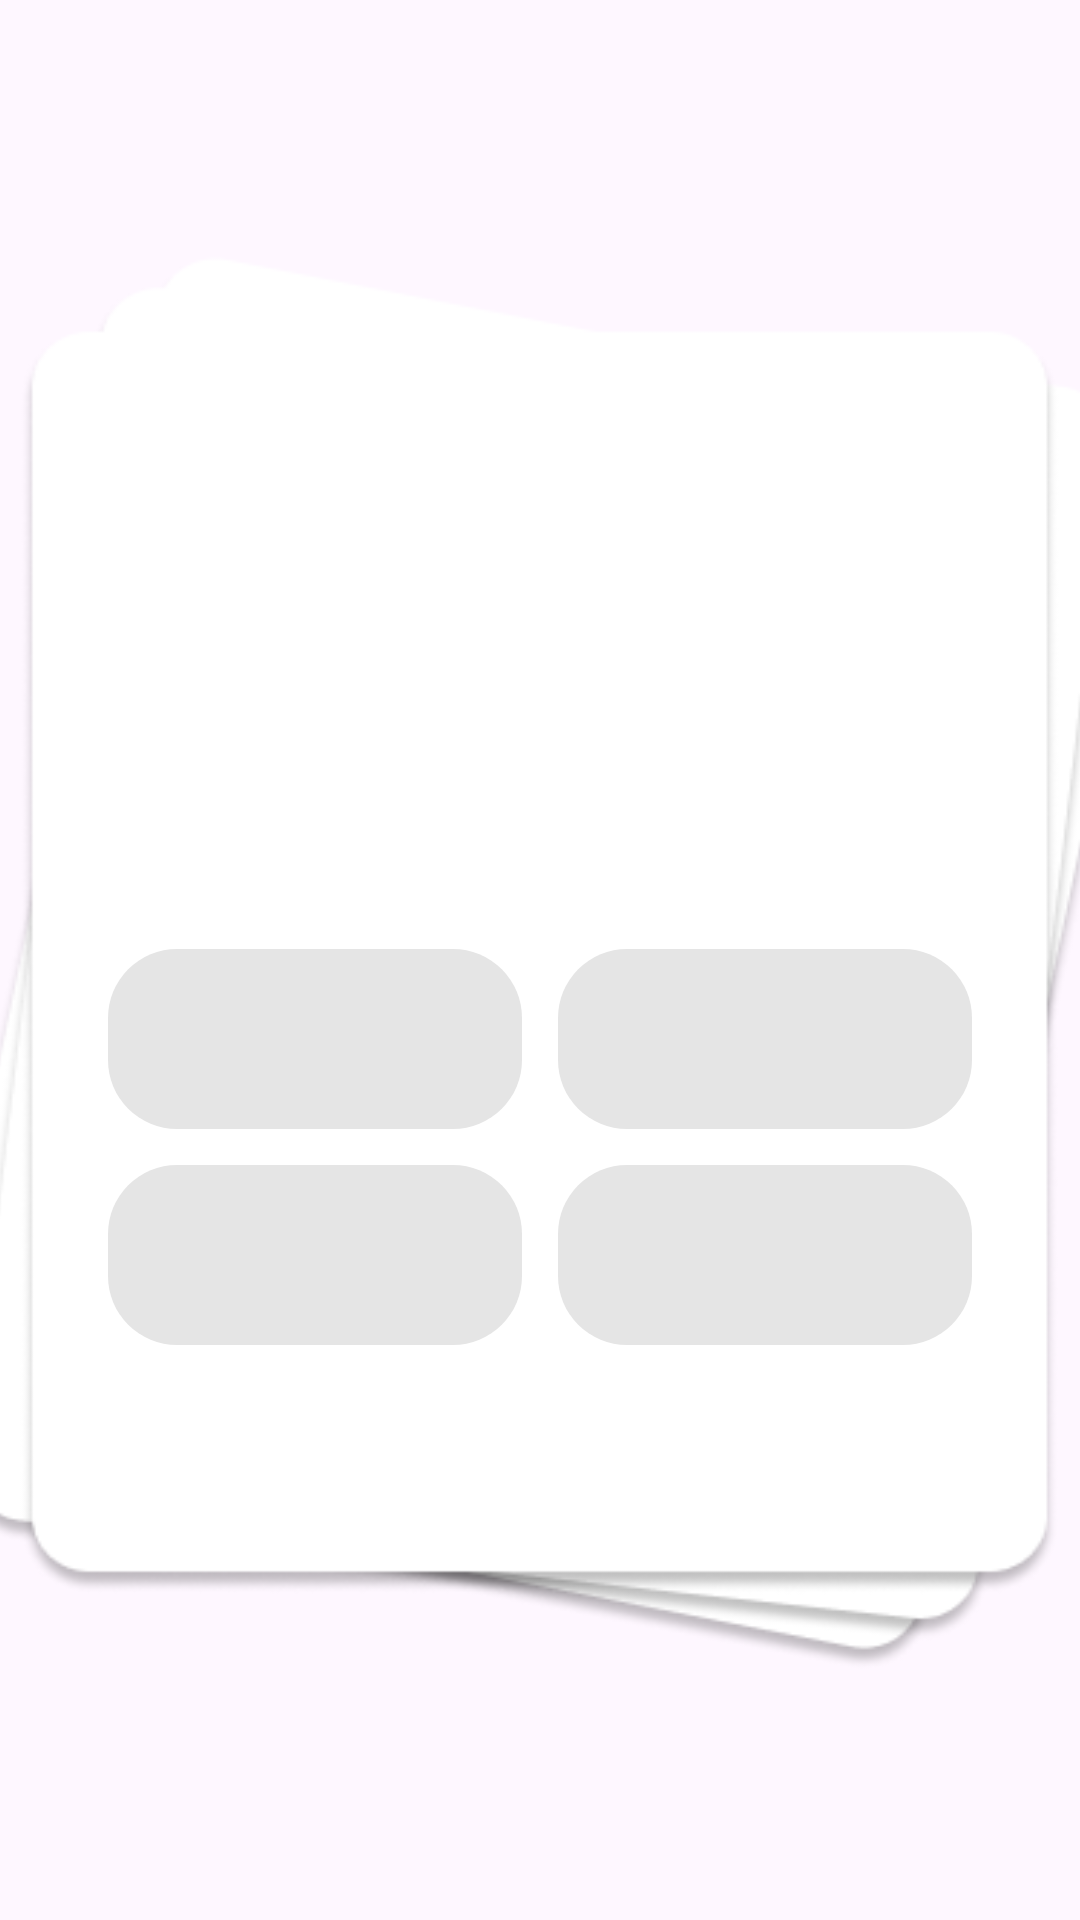

This screen was rendered from an Android layout file. Write that file and the resources it references.
<!-- AndroidManifest.xml: application theme Theme.JapaneseVocabularyLearningSystem -->
<!-- res/layout/fragment_exercise_type_a.xml -->
<?xml version="1.0" encoding="utf-8"?>
<androidx.constraintlayout.widget.ConstraintLayout xmlns:android="http://schemas.android.com/apk/res/android"
    xmlns:app="http://schemas.android.com/apk/res-auto"
    xmlns:tools="http://schemas.android.com/tools"
    android:layout_width="match_parent"
    android:layout_height="match_parent">

    
    <ImageView
        android:id="@+id/ivExerciseCard"
        android:layout_width="412dp"
        android:layout_height="474dp"
        android:layout_marginStart="24dp"
        android:layout_marginEnd="24dp"
        android:contentDescription="Карточка упражнения"
        android:scaleType="fitXY"
        android:src="@drawable/exercise_card"
        app:layout_constraintBottom_toBottomOf="parent"
        app:layout_constraintDimensionRatio="435:510"
        app:layout_constraintEnd_toEndOf="parent"
        app:layout_constraintStart_toStartOf="parent"
        app:layout_constraintTop_toTopOf="parent" />

    
    <LinearLayout
        android:id="@+id/headerRow"
        android:layout_width="wrap_content"
        android:layout_height="wrap_content"
        android:layout_marginTop="56dp"
        android:gravity="center_vertical"
        android:orientation="horizontal"
        app:layout_constraintEnd_toEndOf="@id/ivExerciseCard"
        app:layout_constraintStart_toStartOf="@id/ivExerciseCard"
        app:layout_constraintTop_toTopOf="@id/ivExerciseCard">

        <TextView
            android:id="@+id/tvExerciseCounter"
            android:layout_width="wrap_content"
            android:layout_height="wrap_content"
            android:layout_marginEnd="10dp"
            android:fontFamily="@font/sfprodisplay_regular"
            android:textColor="#4E4E4E"
            android:textSize="16sp"
            tools:text="1/2" />

        <LinearLayout
            android:id="@+id/indicatorContainer"
            android:layout_width="wrap_content"
            android:layout_height="wrap_content"
            android:gravity="center_vertical"
            android:orientation="horizontal" />
    </LinearLayout>

    
    <TextView
        android:id="@+id/tvInstruction"
        android:layout_width="0dp"
        android:layout_height="wrap_content"
        android:layout_marginStart="48dp"
        android:layout_marginTop="22dp"
        android:layout_marginEnd="48dp"
        android:fontFamily="@font/sfprodisplay_regular"
        android:textColor="#000000"
        android:textSize="20sp"
        app:layout_constraintEnd_toEndOf="@id/ivExerciseCard"
        app:layout_constraintStart_toStartOf="@id/ivExerciseCard"
        app:layout_constraintTop_toBottomOf="@id/headerRow"
        tools:text="Закончите фразу продавца..." />

    
    <TextView
        android:id="@+id/tvTranslation"
        android:layout_width="0dp"
        android:layout_height="wrap_content"
        android:layout_marginTop="14dp"
        android:fontFamily="@font/sfprodisplay_medium"
        android:textColor="#000000"
        android:textSize="22sp"
        app:layout_constraintEnd_toEndOf="@id/tvInstruction"
        app:layout_constraintStart_toStartOf="@id/tvInstruction"
        app:layout_constraintTop_toBottomOf="@id/tvInstruction"
        tools:text="Вам разогреть это?" />

    
    <TextView
        android:id="@+id/tvRomajiGap"
        android:layout_width="0dp"
        android:layout_height="wrap_content"
        android:layout_marginTop="6dp"
        android:fontFamily="@font/sfprodisplay_medium"
        android:textColor="#000000"
        android:textSize="22sp"
        app:layout_constraintEnd_toEndOf="@id/tvTranslation"
        app:layout_constraintStart_toStartOf="@id/tvTranslation"
        app:layout_constraintTop_toBottomOf="@id/tvTranslation"
        tools:text="Kochira ni ________masuka?" />

    
    <GridLayout
        android:id="@+id/optionsGrid"
        android:layout_width="wrap_content"
        android:layout_height="wrap_content"
        android:layout_marginTop="22dp"
        android:columnCount="2"
        android:rowCount="2"
        app:layout_constraintEnd_toEndOf="@id/ivExerciseCard"
        app:layout_constraintStart_toStartOf="@id/ivExerciseCard"
        app:layout_constraintTop_toBottomOf="@id/tvRomajiGap">

        <androidx.appcompat.widget.AppCompatButton
            android:id="@+id/btnOption1"
            style="@style/ExerciseOptionButton"
            android:layout_row="0"
            android:layout_column="0"
            android:layout_margin="6dp"
            tools:text="goiriyō" />

        <androidx.appcompat.widget.AppCompatButton
            android:id="@+id/btnOption2"
            style="@style/ExerciseOptionButton"
            android:layout_row="0"
            android:layout_column="1"
            android:layout_margin="6dp"
            tools:text="atatame" />

        <androidx.appcompat.widget.AppCompatButton
            android:id="@+id/btnOption3"
            style="@style/ExerciseOptionButton"
            android:layout_row="1"
            android:layout_column="0"
            android:layout_margin="6dp"
            tools:text="okute" />

        <androidx.appcompat.widget.AppCompatButton
            android:id="@+id/btnOption4"
            style="@style/ExerciseOptionButton"
            android:layout_row="1"
            android:layout_column="1"
            android:layout_margin="6dp"
            tools:text="ijō" />
    </GridLayout>

    
    <androidx.appcompat.widget.AppCompatButton
        android:id="@+id/btnSubmitAnswer"
        style="@style/SubmitButton"
        android:layout_marginTop="12dp"
        android:layout_marginEnd="4dp"
        android:text="Ответить"
        android:visibility="gone"
        app:layout_constraintEnd_toEndOf="@id/optionsGrid"
        app:layout_constraintTop_toBottomOf="@id/optionsGrid"
        tools:visibility="visible" />

</androidx.constraintlayout.widget.ConstraintLayout>
<!-- resources referenced by this layout -->
<resources>
  <!-- drawable exercise_card: png bitmap (drawable, 22359 bytes) -->
  <style name="ExerciseOptionButton">
          <item name="android:layout_width">138dp</item>
          <item name="android:layout_height">60dp</item>
          <item name="android:textAllCaps">false</item>
          <item name="android:textSize">20sp</item>
          <item name="android:textColor">#000000</item>
          <item name="android:fontFamily">@font/sfprodisplay_regular</item>
          <item name="android:background">@drawable/bg_option_default</item>
          <item name="android:backgroundTint">@null</item>
          <item name="android:stateListAnimator">@null</item>
      </style>
  <style name="SubmitButton">
          <item name="android:layout_width">138dp</item>
          <item name="android:layout_height">45dp</item>
          <item name="android:textAllCaps">false</item>
          <item name="android:textSize">16sp</item>
          <item name="android:textColor">#FFFFFF</item>
          <item name="android:fontFamily">@font/sfprodisplay_regular</item>
          <item name="android:background">@drawable/bg_submit_button</item>
          <item name="android:backgroundTint">@null</item>
          <item name="android:stateListAnimator">@null</item>
      </style>
  <style name="Theme.JapaneseVocabularyLearningSystem" parent="Base.Theme.JapaneseVocabularyLearningSystem" />
  <!-- drawable bg_option_default (drawable) -->
  <?xml version="1.0" encoding="utf-8"?>
  <shape xmlns:android="http://schemas.android.com/apk/res/android">
      <solid android:color="#E5E5E5" />
      <corners android:radius="23dp" />
  </shape>
  <!-- drawable bg_submit_button (drawable) -->
  <?xml version="1.0" encoding="utf-8"?>
  <shape xmlns:android="http://schemas.android.com/apk/res/android">
      <solid android:color="#B3B3B3" />
      <corners android:radius="20dp" />
  </shape>
  <style name="Base.Theme.JapaneseVocabularyLearningSystem" parent="Theme.Material3.DayNight.NoActionBar">
          
          
      </style>
</resources>
